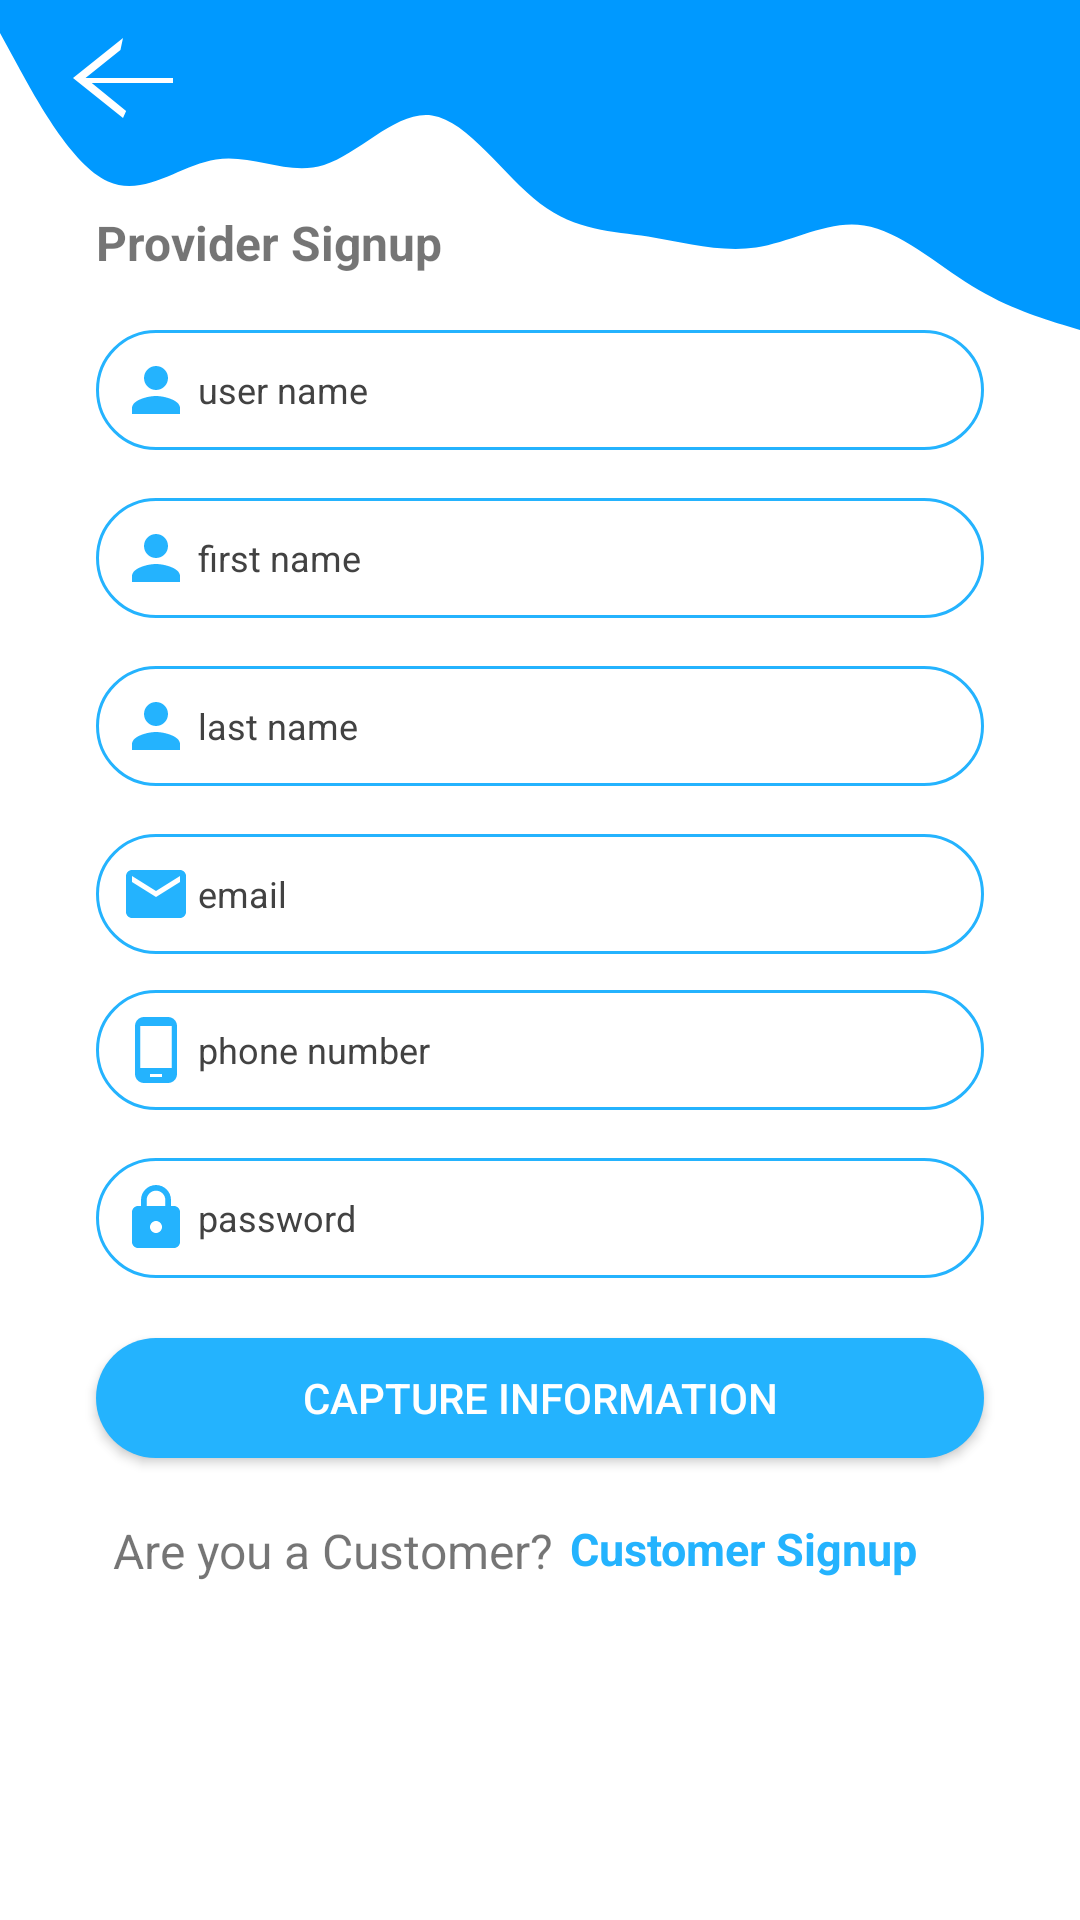

Android layout source for this screen:
<!-- AndroidManifest.xml: application theme Theme.SellIt -->
<!-- res/layout/activity_signup_capture_provider_personal_details.xml -->
<?xml version="1.0" encoding="utf-8"?>
<FrameLayout xmlns:android="http://schemas.android.com/apk/res/android"
    xmlns:app="http://schemas.android.com/apk/res-auto"
    xmlns:tools="http://schemas.android.com/tools"
    android:id="@+id/capture_provider_details_container"
    android:layout_width="match_parent"
    android:layout_height="match_parent">

    <ScrollView
        android:id="@+id/activity_provider_signup_container"
        android:layout_width="match_parent"
        android:layout_height="match_parent">

        <LinearLayout
            android:layout_width="match_parent"
            android:layout_height="wrap_content"
            android:orientation="vertical">

            <androidx.constraintlayout.widget.ConstraintLayout
                android:layout_width="match_parent"
                android:layout_height="match_parent">

                <EditText
                    android:id="@+id/edt_txt_user_name"
                    android:layout_width="0dp"
                    android:layout_height="wrap_content"
                    android:layout_marginStart="32dp"
                    android:layout_marginEnd="32dp"
                    android:background="@drawable/rounded_boaders"
                    android:drawableStart="@drawable/person_icon"
                    android:drawablePadding="2dp"
                    android:ems="10"
                    android:hint="user name"
                    android:inputType="textPersonName"
                    android:padding="8dp"
                    android:textColorHint="@color/cardview_dark_background"
                    android:textSize="12sp"
                    app:layout_constraintEnd_toEndOf="parent"
                    app:layout_constraintHorizontal_bias="0.447"
                    app:layout_constraintStart_toStartOf="parent"
                    app:layout_constraintTop_toBottomOf="@+id/view11" />

                <EditText
                    android:id="@+id/edtx_firt_name"
                    android:layout_width="0dp"
                    android:layout_height="wrap_content"
                    android:layout_marginStart="32dp"
                    android:layout_marginTop="16dp"
                    android:layout_marginEnd="32dp"
                    android:background="@drawable/rounded_boaders"
                    android:drawableStart="@drawable/person_icon"
                    android:drawablePadding="2dp"
                    android:ems="10"
                    android:hint="first name"
                    android:inputType="textPersonName"
                    android:padding="8dp"
                    android:textColorHint="@color/cardview_dark_background"
                    android:textSize="12sp"
                    app:layout_constraintEnd_toEndOf="parent"
                    app:layout_constraintHorizontal_bias="0.0"
                    app:layout_constraintStart_toStartOf="parent"
                    app:layout_constraintTop_toBottomOf="@+id/edt_txt_user_name" />

                <EditText
                    android:id="@+id/edtx_last_name"
                    android:layout_width="0dp"
                    android:layout_height="wrap_content"
                    android:layout_marginStart="32dp"
                    android:layout_marginTop="16dp"
                    android:layout_marginEnd="32dp"
                    android:background="@drawable/rounded_boaders"
                    android:drawableStart="@drawable/person_icon"
                    android:drawablePadding="2dp"
                    android:ems="10"
                    android:hint="last name"
                    android:inputType="textPersonName"
                    android:padding="8dp"
                    android:textColorHint="@color/cardview_dark_background"
                    android:textSize="12sp"
                    app:layout_constraintEnd_toEndOf="parent"
                    app:layout_constraintHorizontal_bias="0.0"
                    app:layout_constraintStart_toStartOf="parent"
                    app:layout_constraintTop_toBottomOf="@+id/edtx_firt_name" />

                <EditText
                    android:id="@+id/edtx_email"
                    android:layout_width="0dp"
                    android:layout_height="wrap_content"
                    android:layout_marginStart="32dp"
                    android:layout_marginTop="16dp"
                    android:layout_marginEnd="32dp"
                    android:background="@drawable/rounded_boaders"
                    android:drawableStart="@drawable/email_icon"
                    android:drawablePadding="2dp"
                    android:ems="10"
                    android:hint="email"
                    android:inputType="textPersonName"
                    android:padding="8dp"
                    android:textColorHint="@color/cardview_dark_background"
                    android:textSize="12sp"
                    app:layout_constraintEnd_toEndOf="parent"
                    app:layout_constraintHorizontal_bias="0.0"
                    app:layout_constraintStart_toStartOf="parent"
                    app:layout_constraintTop_toBottomOf="@+id/edtx_last_name" />

                <EditText
                    android:id="@+id/edtx_phone_number"
                    android:layout_width="0dp"
                    android:layout_height="wrap_content"
                    android:layout_marginStart="32dp"
                    android:layout_marginTop="12dp"
                    android:layout_marginEnd="32dp"
                    android:background="@drawable/rounded_boaders"
                    android:drawableStart="@drawable/phone_icon"
                    android:drawablePadding="2dp"
                    android:ems="10"
                    android:hint="phone number"
                    android:inputType="textPersonName"
                    android:padding="8dp"
                    android:textColorHint="@color/cardview_dark_background"
                    android:textSize="12sp"
                    app:layout_constraintEnd_toEndOf="parent"
                    app:layout_constraintHorizontal_bias="0.0"
                    app:layout_constraintStart_toStartOf="parent"
                    app:layout_constraintTop_toBottomOf="@+id/edtx_email" />

                <EditText
                    android:id="@+id/edtx_password"
                    android:layout_width="0dp"
                    android:layout_height="wrap_content"
                    android:layout_marginStart="32dp"
                    android:layout_marginTop="16dp"
                    android:layout_marginEnd="32dp"
                    android:background="@drawable/rounded_boaders"
                    android:drawableStart="@drawable/lock_icon"
                    android:drawablePadding="2dp"
                    android:ems="10"
                    android:hint="password"
                    android:inputType="textPersonName"
                    android:padding="8dp"
                    android:textColorHint="@color/cardview_dark_background"
                    android:textSize="12sp"
                    app:layout_constraintEnd_toEndOf="parent"
                    app:layout_constraintHorizontal_bias="0.0"
                    app:layout_constraintStart_toStartOf="parent"
                    app:layout_constraintTop_toBottomOf="@+id/edtx_phone_number" />

                <android.widget.Button
                    android:id="@+id/btn_submit_provider_details"
                    android:layout_width="0dp"
                    android:layout_height="40dp"
                    android:layout_marginStart="32dp"
                    android:layout_marginTop="20dp"
                    android:layout_marginEnd="32dp"
                    android:background="@drawable/rounded_bg"
                    android:text="Capture Information"
                    android:textColor="@color/white"
                    app:layout_constraintEnd_toEndOf="parent"
                    app:layout_constraintHorizontal_bias="0.0"
                    app:layout_constraintStart_toStartOf="parent"
                    app:layout_constraintTop_toBottomOf="@+id/edtx_password" />

                <TextView
                    android:id="@+id/tv_provider_capture_info_open_customer_signup_activity"
                    android:layout_width="wrap_content"
                    android:layout_height="wrap_content"
                    android:layout_marginTop="20dp"
                    android:layout_marginEnd="54dp"
                    android:text="Customer Signup"
                    android:textAllCaps="false"
                    android:textColor="@color/color_primary_blend"
                    android:textSize="15sp"
                    android:textStyle="bold"
                    app:layout_constraintEnd_toEndOf="parent"
                    app:layout_constraintTop_toBottomOf="@+id/btn_submit_provider_details" />

                <TextView
                    android:id="@+id/textView10"
                    android:layout_width="wrap_content"
                    android:layout_height="wrap_content"
                    android:layout_marginStart="32dp"
                    android:layout_marginTop="20dp"
                    android:text="Are you a Customer?"
                    android:textSize="16sp"
                    app:layout_constraintEnd_toStartOf="@+id/tv_provider_capture_info_open_customer_signup_activity"
                    app:layout_constraintStart_toStartOf="parent"
                    app:layout_constraintTop_toBottomOf="@+id/btn_submit_provider_details" />

                <View
                    android:id="@+id/view11"
                    android:layout_width="wrap_content"
                    android:layout_height="110dp"
                    android:background="@drawable/login_bg"
                    app:layout_constraintEnd_toEndOf="parent"
                    app:layout_constraintStart_toStartOf="parent"
                    app:layout_constraintTop_toTopOf="parent" />

                <ImageView
                    android:id="@+id/imageView2"
                    android:layout_width="70dp"
                    android:layout_height="70dp"
                    android:layout_marginTop="10dp"
                    android:layout_marginEnd="32dp"
                    app:layout_constraintEnd_toEndOf="parent"
                    app:layout_constraintTop_toTopOf="parent"
                    app:srcCompat="@drawable/customer_icon" />

                <TextView
                    android:id="@+id/textView13"
                    android:layout_width="wrap_content"
                    android:layout_height="wrap_content"
                    android:layout_marginStart="32dp"
                    android:layout_marginTop="70dp"
                    android:text="Provider Signup"
                    android:textSize="16sp"
                    android:textStyle="bold"
                    app:layout_constraintStart_toStartOf="parent"
                    app:layout_constraintTop_toTopOf="parent" />

                <ImageView
                    android:id="@+id/iv_provider_sign_up_back"
                    android:layout_width="wrap_content"
                    android:layout_height="wrap_content"
                    android:layout_marginStart="16dp"
                    android:layout_marginTop="6dp"
                    app:layout_constraintStart_toStartOf="parent"
                    app:layout_constraintTop_toTopOf="parent"
                    app:srcCompat="@drawable/back_arrow_icon"
                    app:tint="@color/white" />

            </androidx.constraintlayout.widget.ConstraintLayout>
        </LinearLayout>
    </ScrollView>

</FrameLayout>
<!-- resources referenced by this layout -->
<resources>
  <color name="color_primary_blend">#24b3fe</color>
  <color name="white">#FFFFFFFF</color>
  <!-- drawable back_arrow_icon (drawable) -->
  <vector android:height="40dp" android:tint="?attr/colorControlNormal"
      android:viewportHeight="24" android:viewportWidth="24"
      android:width="50dp" xmlns:android="http://schemas.android.com/apk/res/android">
      <path android:fillColor="@android:color/white" android:pathData="M20,12H6.0l5.59,-5.59L12,4l-8,8 8,8 0.5,-1.41L7.,13H20v-4z"/>
  </vector>
  <!-- drawable email_icon (drawable) -->
  <vector xmlns:android="http://schemas.android.com/apk/res/android"
      android:width="24dp"
      android:height="24dp"
      android:viewportWidth="24"
      android:viewportHeight="24"
      android:tint="@color/color_primary_blend">
    <path
        android:fillColor="@android:color/white"
        android:pathData="M20,4L4,4c-1.1,0 -1.99,0.9 -1.99,2L2,18c0,1.1 0.9,2 2,2h16c1.1,0 2,-0.9 2,-2L22,6c0,-1.1 -0.9,-2 -2,-2zM20,8l-8,5 -8,-5L4,6l8,5 8,-5v2z"/>
  </vector>
  <!-- drawable lock_icon (drawable) -->
  <vector xmlns:android="http://schemas.android.com/apk/res/android"
      android:width="24dp"
      android:height="24dp"
      android:viewportWidth="24"
      android:viewportHeight="24"
      android:tint="@color/color_primary_blend">
    <path
        android:fillColor="@android:color/white"
        android:pathData="M18,8h-1L17,6c0,-2.76 -2.24,-5 -5,-5S7,3.24 7,6v2L6,8c-1.1,0 -2,0.9 -2,2v10c0,1.1 0.9,2 2,2h12c1.1,0 2,-0.9 2,-2L20,10c0,-1.1 -0.9,-2 -2,-2zM12,17c-1.1,0 -2,-0.9 -2,-2s0.9,-2 2,-2 2,0.9 2,2 -0.9,2 -2,2zM15.1,8L8.9,8L8.9,6c0,-1.71 1.39,-3.1 3.1,-3.1 1.71,0 3.1,1.39 3.1,3.1v2z"/>
  </vector>
  <!-- drawable person_icon (drawable) -->
  <vector xmlns:android="http://schemas.android.com/apk/res/android"
      android:width="24dp"
      android:height="24dp"
      android:viewportWidth="24"
      android:viewportHeight="24"
      android:tint="@color/color_primary_blend">
    <path
        android:fillColor="@android:color/white"
        android:pathData="M12,12c2.21,0 4,-1.79 4,-4s-1.79,-4 -4,-4 -4,1.79 -4,4 1.79,4 4,4zM12,14c-2.67,0 -8,1.34 -8,4v2h16v-2c0,-2.66 -5.33,-4 -8,-4z"/>
  </vector>
  <!-- drawable phone_icon (drawable) -->
  <vector xmlns:android="http://schemas.android.com/apk/res/android"
      android:width="24dp"
      android:height="24dp"
      android:viewportWidth="24"
      android:viewportHeight="24"
      android:tint="@color/color_primary_blend">
    <path
        android:fillColor="@android:color/white"
        android:pathData="M16,1L8,1C6.34,1 5,2.34 5,4v16c0,1.66 1.34,3 3,3h8c1.66,0 3,-1.34 3,-3L19,4c0,-1.66 -1.34,-3 -3,-3zM14,21h-4v-1h4v1zM17.25,18L6.75,18L6.75,4h10.5v14z"/>
  </vector>
  <!-- drawable rounded_bg (drawable) -->
  <?xml version="1.0" encoding="utf-8"?>
  <shape xmlns:android="http://schemas.android.com/apk/res/android">
      <solid android:color="@color/color_primary_blend"/>
      <corners android:radius="100dp"/>
  </shape>
  <!-- drawable rounded_boaders (drawable) -->
  <?xml version="1.0" encoding="utf-8"?>
  <shape android:shape="rectangle" xmlns:android="http://schemas.android.com/apk/res/android">
      <stroke android:color="@color/color_primary_blend" android:width="1dp"/>
      <corners android:radius="100dp"/>
  </shape>
  <style name="Theme.SellIt" parent="Theme.MaterialComponents.DayNight.NoActionBar">
          
          <item name="colorPrimary">@color/color_primary</item>
          <item name="colorPrimaryVariant">@color/color_primary_blend</item>
          <item name="colorOnPrimary">@color/white</item>
          
          <item name="colorSecondary">@color/color_secondary</item>
          <item name="colorSecondaryVariant">@color/color_secondary_blend</item>
          <item name="colorOnSecondary">@color/black</item>
          
          <item name="android:statusBarColor" tools:targetApi="l">?attr/colorPrimaryVariant</item>
          
      </style>
  <color name="color_primary">#3c4cac</color>
  <color name="color_secondary">#7ed958</color>
  <color name="color_secondary_blend">#fd7400</color>
  <color name="black">#FF000000</color>
</resources>
